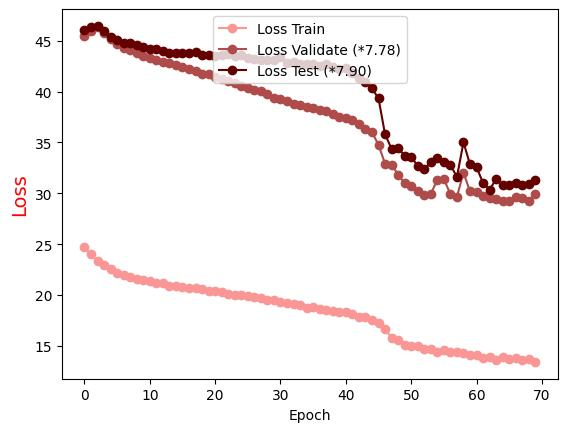

The data file committed next to this chart (first rows):
Epoch, Loss Train, Loss Validate (*7.78), Loss Test (*7.90)
0.0, 24.68, 45.45, 46.08
1.0, 24, 45.96, 46.3
2.0, 23.34, 46.36, 46.45
3.0, 22.93, 45.71, 45.93
4.0, 22.53, 45.12, 45.31
5.0, 22.22, 44.68, 45.01
6.0, 21.94, 44.23, 44.75
7.0, 21.8, 44.07, 44.75
8.0, 21.6, 43.78, 44.61
9.0, 21.46, 43.47, 44.33
10.0, 21.39, 43.28, 44.16
11.0, 21.23, 43.1, 44.2
12.0, 21.16, 42.89, 43.98
13.0, 20.92, 42.79, 43.74
14.0, 20.86, 42.56, 43.83
15.0, 20.83, 42.4, 43.78
16.0, 20.67, 42.2, 43.79
17.0, 20.69, 42.06, 43.84
18.0, 20.57, 41.76, 43.56
19.0, 20.44, 41.69, 43.62
20.0, 20.37, 41.42, 43.49
21.0, 20.27, 41.25, 43.58
22.0, 20.15, 41.01, 43.68
23.0, 20.06, 40.85, 43.53
24.0, 20, 40.59, 43.57
25.0, 19.89, 40.39, 43.32
26.0, 19.8, 40.17, 43.17
27.0, 19.74, 40.04, 43.11
28.0, 19.57, 39.78, 43.07
29.0, 19.52, 39.38, 43.11
30.0, 19.32, 39.3, 43.41
31.0, 19.25, 39.07, 42.82
32.0, 19.08, 38.81, 42.91
33.0, 19.08, 38.64, 42.69
34.0, 18.76, 38.45, 42.68
35.0, 18.85, 38.35, 42.72
36.0, 18.62, 38.15, 42.54
37.0, 18.54, 38.08, 42.69
38.0, 18.42, 37.75, 42.39
39.0, 18.38, 37.54, 42.23
40.0, 18.38, 37.36, 42.3
41.0, 18.19, 37.2, 41.81
42.0, 17.89, 36.78, 41.35
43.0, 17.88, 36.29, 40.93
44.0, 17.59, 36, 40.31
45.0, 17.25, 34.76, 39.32
46.0, 16.72, 32.91, 35.8
47.0, 15.78, 32.83, 34.37
48.0, 15.59, 31.83, 34.45
49.0, 15.11, 30.98, 33.69
50.0, 15.03, 30.68, 33.58
51.0, 15.02, 30.26, 32.7
52.0, 14.74, 29.86, 32.35
53.0, 14.69, 29.94, 33.08
54.0, 14.41, 31.33, 33.51
55.0, 14.65, 31.4, 33.06
56.0, 14.45, 29.92, 32.79
57.0, 14.46, 29.66, 31.61
58.0, 14.32, 32.03, 35.01
59.0, 14.15, 30.19, 32.85
... 10 more rows
